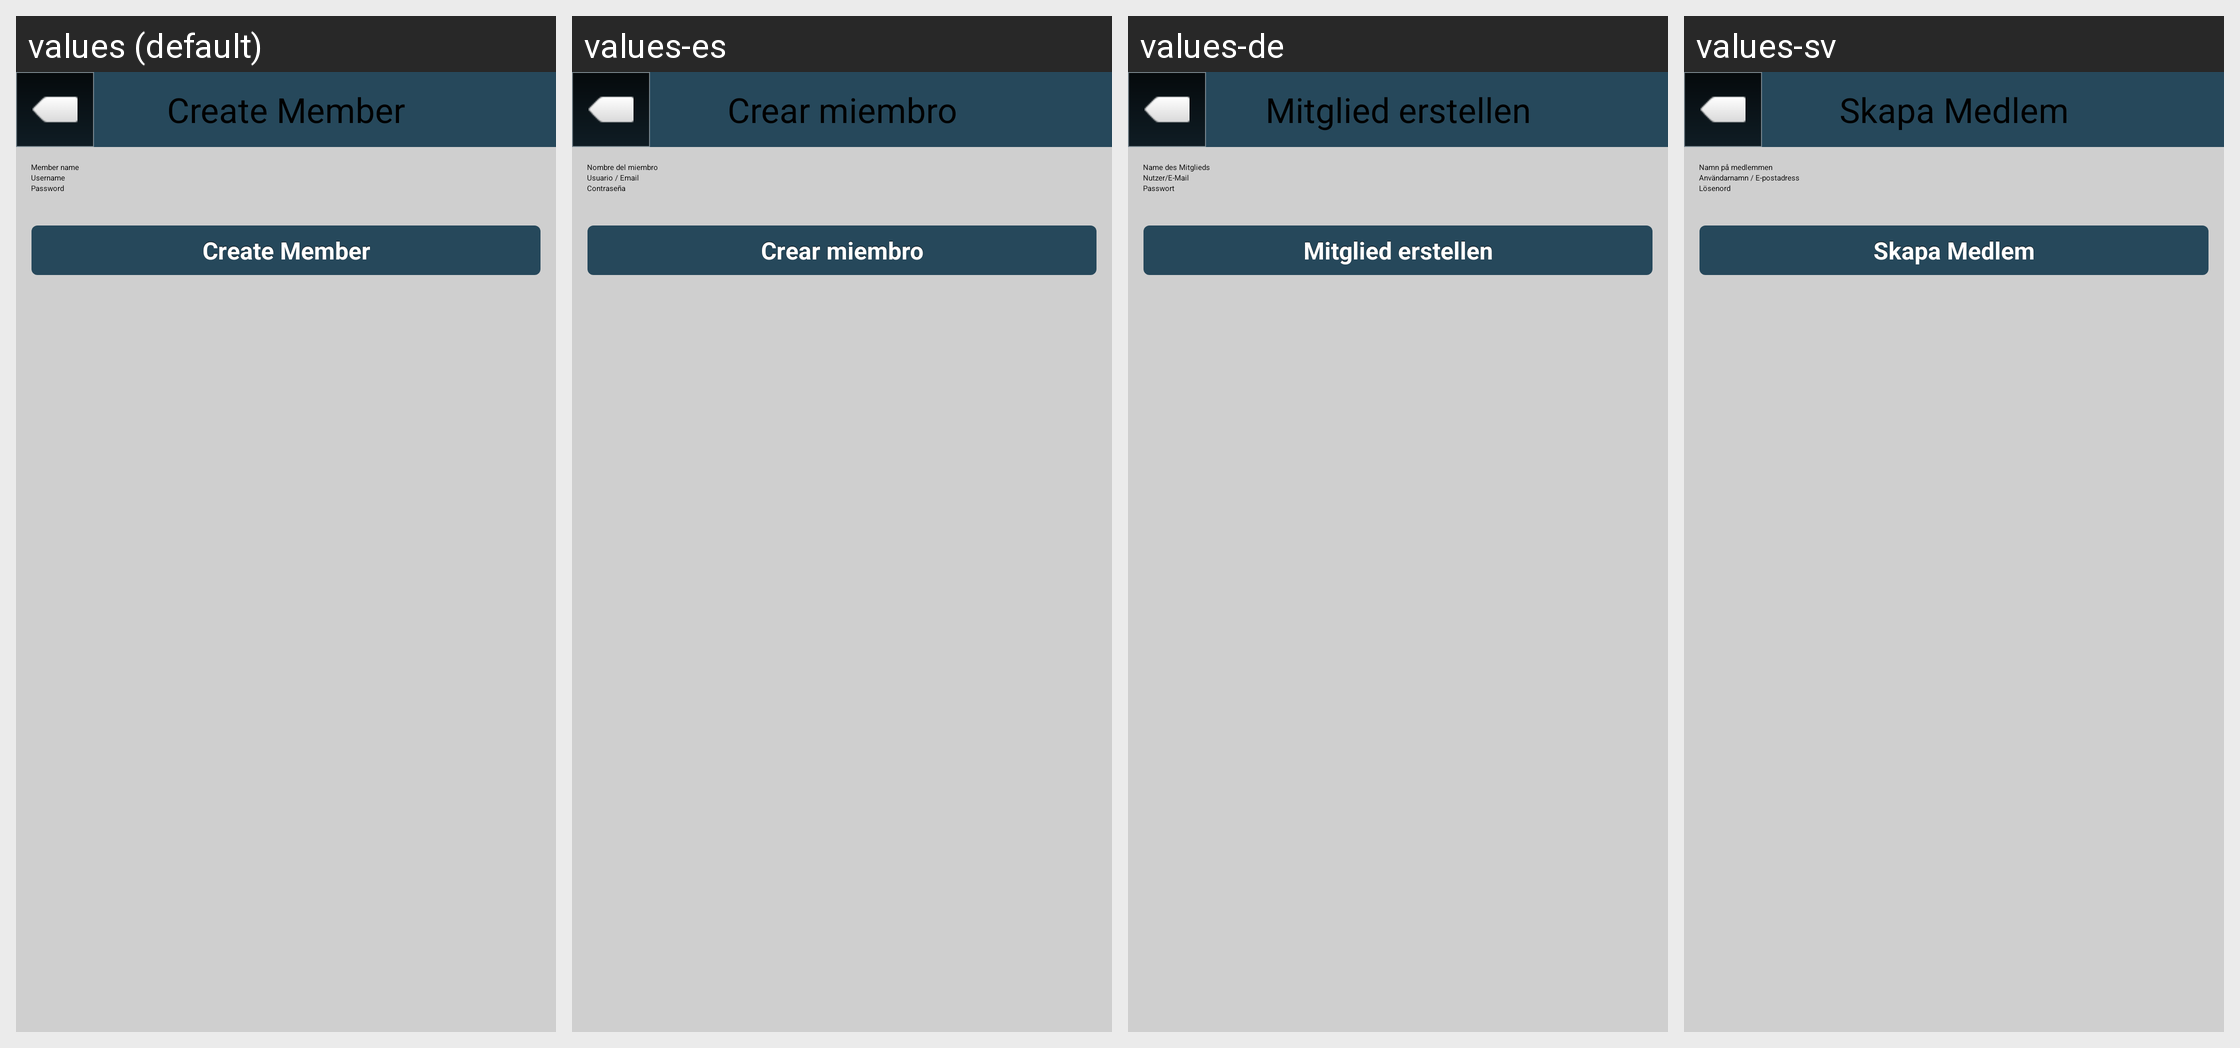

Strings drawn on this Android screen and how each of the app's shown locales translates them:
Android screen res/layout/screen_register_member.xml rendered under 4 locales, left to right: values (default), values-es, values-de, values-sv. Device: Nexus 5 (rendered at 1080×1920; each locale shown at half size, 540×960, under a caption strip naming it); theme Theme.Main.
Other locales in the repository, not shown: values-en, values-fr.
Strings drawn on this screen, with the default value and each locale's value (text and hints the layout hard-codes, and strings that could not be matched under every locale, appear in the picture but are not listed):

CreateMember
  values: Create Member
  values-es: Crear miembro
  values-de: Mitglied erstellen
  values-sv: Skapa Medlem

MemberName
  values: Member name
  values-es: Nombre del miembro
  values-de: Name des Mitglieds
  values-sv: Namn på medlemmen

username
  values: Username
  values-es: Usuario / Email
  values-de: Nutzer/E-Mail
  values-sv: Användarnamn / E-postadress

password
  values: Password
  values-es: Contraseña
  values-de: Passwort
  values-sv: Lösenord
